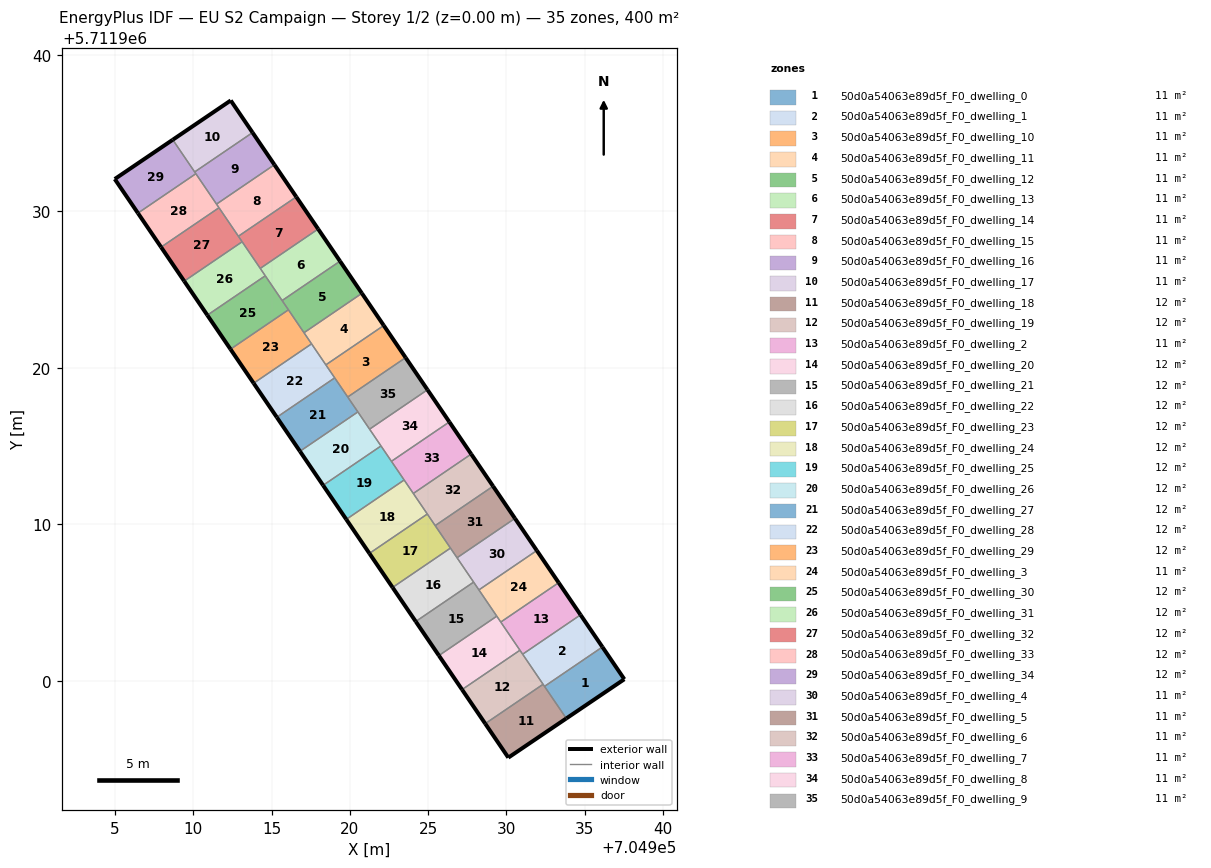
=== STOREY PLAN SPEC (per zone: floor XY polygon, exterior-wall plan segments, windows/doors) ===
zone 1: 50d0a54063e89d5f_F0_dwelling_0  (11.1 m²)
  floor: (704937.53, 5711900.11) (704936.13, 5711902.17) (704932.43, 5711899.65) (704933.83, 5711897.60)
  exterior wall: (704936.13, 5711902.17) – (704937.53, 5711900.11)  [2.5 m]
  exterior wall: (704937.53, 5711900.11) – (704933.83, 5711897.60)  [4.5 m]
  interior walls: 2
zone 2: 50d0a54063e89d5f_F0_dwelling_1  (11.1 m²)
  floor: (704936.13, 5711902.17) (704934.74, 5711904.22) (704931.04, 5711901.71) (704932.43, 5711899.65)
  exterior wall: (704934.74, 5711904.22) – (704936.13, 5711902.17)  [2.5 m]
  interior walls: 4
zone 3: 50d0a54063e89d5f_F0_dwelling_10  (11.1 m²)
  floor: (704923.56, 5711920.66) (704922.16, 5711922.71) (704918.46, 5711920.20) (704919.86, 5711918.14)
  exterior wall: (704922.16, 5711922.71) – (704923.56, 5711920.66)  [2.5 m]
  interior walls: 4
zone 4: 50d0a54063e89d5f_F0_dwelling_11  (11.1 m²)
  floor: (704922.16, 5711922.71) (704920.77, 5711924.77) (704917.06, 5711922.25) (704918.46, 5711920.20)
  exterior wall: (704920.77, 5711924.77) – (704922.16, 5711922.71)  [2.5 m]
  interior walls: 4
zone 5: 50d0a54063e89d5f_F0_dwelling_12  (11.1 m²)
  floor: (704920.77, 5711924.77) (704919.37, 5711926.82) (704915.67, 5711924.31) (704917.06, 5711922.25)
  exterior wall: (704919.37, 5711926.82) – (704920.77, 5711924.77)  [2.5 m]
  interior walls: 4
zone 6: 50d0a54063e89d5f_F0_dwelling_13  (11.1 m²)
  floor: (704919.37, 5711926.82) (704917.97, 5711928.88) (704914.27, 5711926.36) (704915.67, 5711924.31)
  exterior wall: (704917.97, 5711928.88) – (704919.37, 5711926.82)  [2.5 m]
  interior walls: 4
zone 7: 50d0a54063e89d5f_F0_dwelling_14  (11.1 m²)
  floor: (704917.97, 5711928.88) (704916.57, 5711930.93) (704912.87, 5711928.42) (704914.27, 5711926.36)
  exterior wall: (704916.57, 5711930.93) – (704917.97, 5711928.88)  [2.5 m]
  interior walls: 4
zone 8: 50d0a54063e89d5f_F0_dwelling_15  (11.1 m²)
  floor: (704916.57, 5711930.93) (704915.18, 5711932.99) (704911.48, 5711930.47) (704912.87, 5711928.42)
  exterior wall: (704915.18, 5711932.99) – (704916.57, 5711930.93)  [2.5 m]
  interior walls: 4
zone 9: 50d0a54063e89d5f_F0_dwelling_16  (11.1 m²)
  floor: (704915.18, 5711932.99) (704913.78, 5711935.04) (704910.08, 5711932.52) (704911.48, 5711930.47)
  exterior wall: (704913.78, 5711935.04) – (704915.18, 5711932.99)  [2.5 m]
  interior walls: 4
zone 10: 50d0a54063e89d5f_F0_dwelling_17  (11.1 m²)
  floor: (704913.78, 5711935.04) (704912.38, 5711937.09) (704908.68, 5711934.58) (704910.08, 5711932.52)
  exterior wall: (704908.68, 5711934.58) – (704912.38, 5711937.09)  [4.5 m]
  exterior wall: (704912.38, 5711937.09) – (704913.78, 5711935.04)  [2.5 m]
  interior walls: 2
zone 11: 50d0a54063e89d5f_F0_dwelling_18  (11.8 m²)
  floor: (704933.83, 5711897.60) (704932.34, 5711899.79) (704928.65, 5711897.27) (704930.12, 5711895.10)
  exterior wall: (704933.83, 5711897.60) – (704930.12, 5711895.10)  [4.5 m]
  exterior wall: (704930.12, 5711895.10) – (704928.65, 5711897.27)  [2.6 m]
  interior walls: 3
zone 12: 50d0a54063e89d5f_F0_dwelling_19  (11.8 m²)
  floor: (704932.34, 5711899.79) (704930.86, 5711901.96) (704927.17, 5711899.45) (704928.65, 5711897.27)
  exterior wall: (704928.65, 5711897.27) – (704927.17, 5711899.45)  [2.6 m]
  interior walls: 4
zone 13: 50d0a54063e89d5f_F0_dwelling_2  (11.1 m²)
  floor: (704934.74, 5711904.22) (704933.34, 5711906.28) (704929.64, 5711903.76) (704931.04, 5711901.71)
  exterior wall: (704933.34, 5711906.28) – (704934.74, 5711904.22)  [2.5 m]
  interior walls: 4
zone 14: 50d0a54063e89d5f_F0_dwelling_20  (11.8 m²)
  floor: (704930.86, 5711901.96) (704929.38, 5711904.14) (704925.69, 5711901.62) (704927.17, 5711899.45)
  exterior wall: (704927.17, 5711899.45) – (704925.69, 5711901.62)  [2.6 m]
  interior walls: 4
zone 15: 50d0a54063e89d5f_F0_dwelling_21  (11.8 m²)
  floor: (704929.38, 5711904.14) (704927.90, 5711906.31) (704924.20, 5711903.80) (704925.69, 5711901.62)
  exterior wall: (704925.69, 5711901.62) – (704924.20, 5711903.80)  [2.6 m]
  interior walls: 4
zone 16: 50d0a54063e89d5f_F0_dwelling_22  (11.8 m²)
  floor: (704927.90, 5711906.31) (704926.42, 5711908.49) (704922.72, 5711905.97) (704924.20, 5711903.80)
  exterior wall: (704924.20, 5711903.80) – (704922.72, 5711905.97)  [2.6 m]
  interior walls: 4
zone 17: 50d0a54063e89d5f_F0_dwelling_23  (11.8 m²)
  floor: (704926.42, 5711908.49) (704924.94, 5711910.67) (704921.24, 5711908.15) (704922.72, 5711905.97)
  exterior wall: (704922.72, 5711905.97) – (704921.24, 5711908.15)  [2.6 m]
  interior walls: 4
zone 18: 50d0a54063e89d5f_F0_dwelling_24  (11.8 m²)
  floor: (704924.94, 5711910.67) (704923.46, 5711912.84) (704919.77, 5711910.32) (704921.24, 5711908.15)
  exterior wall: (704921.24, 5711908.15) – (704919.77, 5711910.32)  [2.6 m]
  interior walls: 4
zone 19: 50d0a54063e89d5f_F0_dwelling_25  (11.8 m²)
  floor: (704923.46, 5711912.84) (704921.99, 5711915.01) (704918.29, 5711912.50) (704919.77, 5711910.32)
  exterior wall: (704919.77, 5711910.32) – (704918.29, 5711912.50)  [2.6 m]
  interior walls: 4
zone 20: 50d0a54063e89d5f_F0_dwelling_26  (11.8 m²)
  floor: (704921.99, 5711915.01) (704920.51, 5711917.19) (704916.81, 5711914.67) (704918.29, 5711912.50)
  exterior wall: (704918.29, 5711912.50) – (704916.81, 5711914.67)  [2.6 m]
  interior walls: 4
zone 21: 50d0a54063e89d5f_F0_dwelling_27  (11.8 m²)
  floor: (704920.51, 5711917.19) (704919.03, 5711919.37) (704915.33, 5711916.85) (704916.81, 5711914.67)
  exterior wall: (704916.81, 5711914.67) – (704915.33, 5711916.85)  [2.6 m]
  interior walls: 4
zone 22: 50d0a54063e89d5f_F0_dwelling_28  (11.8 m²)
  floor: (704919.03, 5711919.37) (704917.55, 5711921.54) (704913.85, 5711919.02) (704915.33, 5711916.85)
  exterior wall: (704915.33, 5711916.85) – (704913.85, 5711919.02)  [2.6 m]
  interior walls: 4
zone 23: 50d0a54063e89d5f_F0_dwelling_29  (11.8 m²)
  floor: (704917.55, 5711921.54) (704916.07, 5711923.71) (704912.37, 5711921.20) (704913.85, 5711919.02)
  exterior wall: (704913.85, 5711919.02) – (704912.37, 5711921.20)  [2.6 m]
  interior walls: 4
zone 24: 50d0a54063e89d5f_F0_dwelling_3  (11.1 m²)
  floor: (704933.34, 5711906.28) (704931.94, 5711908.33) (704928.24, 5711905.82) (704929.64, 5711903.76)
  exterior wall: (704931.94, 5711908.33) – (704933.34, 5711906.28)  [2.5 m]
  interior walls: 4
zone 25: 50d0a54063e89d5f_F0_dwelling_30  (11.8 m²)
  floor: (704916.07, 5711923.71) (704914.59, 5711925.89) (704910.89, 5711923.37) (704912.37, 5711921.20)
  exterior wall: (704912.37, 5711921.20) – (704910.89, 5711923.37)  [2.6 m]
  interior walls: 4
zone 26: 50d0a54063e89d5f_F0_dwelling_31  (11.8 m²)
  floor: (704914.59, 5711925.89) (704913.11, 5711928.06) (704909.41, 5711925.55) (704910.89, 5711923.37)
  exterior wall: (704910.89, 5711923.37) – (704909.41, 5711925.55)  [2.6 m]
  interior walls: 4
zone 27: 50d0a54063e89d5f_F0_dwelling_32  (11.8 m²)
  floor: (704913.11, 5711928.06) (704911.63, 5711930.24) (704907.93, 5711927.72) (704909.41, 5711925.55)
  exterior wall: (704909.41, 5711925.55) – (704907.93, 5711927.72)  [2.6 m]
  interior walls: 4
zone 28: 50d0a54063e89d5f_F0_dwelling_33  (11.8 m²)
  floor: (704911.63, 5711930.24) (704910.16, 5711932.41) (704906.45, 5711929.89) (704907.93, 5711927.72)
  exterior wall: (704907.93, 5711927.72) – (704906.45, 5711929.89)  [2.6 m]
  interior walls: 4
zone 29: 50d0a54063e89d5f_F0_dwelling_34  (11.8 m²)
  floor: (704910.16, 5711932.41) (704908.68, 5711934.58) (704904.97, 5711932.07) (704906.45, 5711929.89)
  exterior wall: (704906.45, 5711929.89) – (704904.97, 5711932.07)  [2.6 m]
  exterior wall: (704904.97, 5711932.07) – (704908.68, 5711934.58)  [4.5 m]
  interior walls: 3
zone 30: 50d0a54063e89d5f_F0_dwelling_4  (11.1 m²)
  floor: (704931.94, 5711908.33) (704930.55, 5711910.39) (704926.84, 5711907.87) (704928.24, 5711905.82)
  exterior wall: (704930.55, 5711910.39) – (704931.94, 5711908.33)  [2.5 m]
  interior walls: 4
zone 31: 50d0a54063e89d5f_F0_dwelling_5  (11.1 m²)
  floor: (704930.55, 5711910.39) (704929.15, 5711912.44) (704925.45, 5711909.92) (704926.84, 5711907.87)
  exterior wall: (704929.15, 5711912.44) – (704930.55, 5711910.39)  [2.5 m]
  interior walls: 4
zone 32: 50d0a54063e89d5f_F0_dwelling_6  (11.1 m²)
  floor: (704929.15, 5711912.44) (704927.75, 5711914.50) (704924.05, 5711911.98) (704925.45, 5711909.92)
  exterior wall: (704927.75, 5711914.50) – (704929.15, 5711912.44)  [2.5 m]
  interior walls: 4
zone 33: 50d0a54063e89d5f_F0_dwelling_7  (11.1 m²)
  floor: (704927.75, 5711914.50) (704926.35, 5711916.55) (704922.65, 5711914.03) (704924.05, 5711911.98)
  exterior wall: (704926.35, 5711916.55) – (704927.75, 5711914.50)  [2.5 m]
  interior walls: 4
zone 34: 50d0a54063e89d5f_F0_dwelling_8  (11.1 m²)
  floor: (704926.35, 5711916.55) (704924.96, 5711918.61) (704921.26, 5711916.09) (704922.65, 5711914.03)
  exterior wall: (704924.96, 5711918.61) – (704926.35, 5711916.55)  [2.5 m]
  interior walls: 4
zone 35: 50d0a54063e89d5f_F0_dwelling_9  (11.1 m²)
  floor: (704924.96, 5711918.61) (704923.56, 5711920.66) (704919.86, 5711918.14) (704921.26, 5711916.09)
  exterior wall: (704923.56, 5711920.66) – (704924.96, 5711918.61)  [2.5 m]
  interior walls: 4

=== DERIVED (storey summary) ===
Building: EU S2 Campaign
Storey: 1 of 2  (floor level z = 0.00 m)
Storey gross floor area: 400.2 m²
Zones on this storey: 35
  - 50d0a54063e89d5f_F0_dwelling_0: floor 11.1 m²; exterior wall 7.0 m (20.9 m²); WWR 0.0%
  - 50d0a54063e89d5f_F0_dwelling_1: floor 11.1 m²; exterior wall 2.5 m (7.5 m²); WWR 0.0%
  - 50d0a54063e89d5f_F0_dwelling_10: floor 11.1 m²; exterior wall 2.5 m (7.5 m²); WWR 0.0%
  - 50d0a54063e89d5f_F0_dwelling_11: floor 11.1 m²; exterior wall 2.5 m (7.5 m²); WWR 0.0%
  - 50d0a54063e89d5f_F0_dwelling_12: floor 11.1 m²; exterior wall 2.5 m (7.5 m²); WWR 0.0%
  - 50d0a54063e89d5f_F0_dwelling_13: floor 11.1 m²; exterior wall 2.5 m (7.5 m²); WWR 0.0%
  - 50d0a54063e89d5f_F0_dwelling_14: floor 11.1 m²; exterior wall 2.5 m (7.5 m²); WWR 0.0%
  - 50d0a54063e89d5f_F0_dwelling_15: floor 11.1 m²; exterior wall 2.5 m (7.5 m²); WWR 0.0%
  - 50d0a54063e89d5f_F0_dwelling_16: floor 11.1 m²; exterior wall 2.5 m (7.5 m²); WWR 0.0%
  - 50d0a54063e89d5f_F0_dwelling_17: floor 11.1 m²; exterior wall 7.0 m (20.9 m²); WWR 0.0%
  - 50d0a54063e89d5f_F0_dwelling_18: floor 11.8 m²; exterior wall 7.1 m (21.3 m²); WWR 0.0%
  - 50d0a54063e89d5f_F0_dwelling_19: floor 11.8 m²; exterior wall 2.6 m (7.9 m²); WWR 0.0%
  - 50d0a54063e89d5f_F0_dwelling_2: floor 11.1 m²; exterior wall 2.5 m (7.5 m²); WWR 0.0%
  - 50d0a54063e89d5f_F0_dwelling_20: floor 11.8 m²; exterior wall 2.6 m (7.9 m²); WWR 0.0%
  - 50d0a54063e89d5f_F0_dwelling_21: floor 11.8 m²; exterior wall 2.6 m (7.9 m²); WWR 0.0%
  - 50d0a54063e89d5f_F0_dwelling_22: floor 11.8 m²; exterior wall 2.6 m (7.9 m²); WWR 0.0%
  - 50d0a54063e89d5f_F0_dwelling_23: floor 11.8 m²; exterior wall 2.6 m (7.9 m²); WWR 0.0%
  - 50d0a54063e89d5f_F0_dwelling_24: floor 11.8 m²; exterior wall 2.6 m (7.9 m²); WWR 0.0%
  - 50d0a54063e89d5f_F0_dwelling_25: floor 11.8 m²; exterior wall 2.6 m (7.9 m²); WWR 0.0%
  - 50d0a54063e89d5f_F0_dwelling_26: floor 11.8 m²; exterior wall 2.6 m (7.9 m²); WWR 0.0%
  - 50d0a54063e89d5f_F0_dwelling_27: floor 11.8 m²; exterior wall 2.6 m (7.9 m²); WWR 0.0%
  - 50d0a54063e89d5f_F0_dwelling_28: floor 11.8 m²; exterior wall 2.6 m (7.9 m²); WWR 0.0%
  - 50d0a54063e89d5f_F0_dwelling_29: floor 11.8 m²; exterior wall 2.6 m (7.9 m²); WWR 0.0%
  - 50d0a54063e89d5f_F0_dwelling_3: floor 11.1 m²; exterior wall 2.5 m (7.5 m²); WWR 0.0%
  - 50d0a54063e89d5f_F0_dwelling_30: floor 11.8 m²; exterior wall 2.6 m (7.9 m²); WWR 0.0%
  - 50d0a54063e89d5f_F0_dwelling_31: floor 11.8 m²; exterior wall 2.6 m (7.9 m²); WWR 0.0%
  - 50d0a54063e89d5f_F0_dwelling_32: floor 11.8 m²; exterior wall 2.6 m (7.9 m²); WWR 0.0%
  - 50d0a54063e89d5f_F0_dwelling_33: floor 11.8 m²; exterior wall 2.6 m (7.9 m²); WWR 0.0%
  - 50d0a54063e89d5f_F0_dwelling_34: floor 11.8 m²; exterior wall 7.1 m (21.3 m²); WWR 0.0%
  - 50d0a54063e89d5f_F0_dwelling_4: floor 11.1 m²; exterior wall 2.5 m (7.5 m²); WWR 0.0%
  - 50d0a54063e89d5f_F0_dwelling_5: floor 11.1 m²; exterior wall 2.5 m (7.5 m²); WWR 0.0%
  - 50d0a54063e89d5f_F0_dwelling_6: floor 11.1 m²; exterior wall 2.5 m (7.5 m²); WWR 0.0%
  - 50d0a54063e89d5f_F0_dwelling_7: floor 11.1 m²; exterior wall 2.5 m (7.5 m²); WWR 0.0%
  - 50d0a54063e89d5f_F0_dwelling_8: floor 11.1 m²; exterior wall 2.5 m (7.5 m²); WWR 0.0%
  - 50d0a54063e89d5f_F0_dwelling_9: floor 11.1 m²; exterior wall 2.5 m (7.5 m²); WWR 0.0%
Zone adjacency (shared interzone walls):
  - 50d0a54063e89d5f_F0_dwelling_0 ↔ 50d0a54063e89d5f_F0_dwelling_1
  - 50d0a54063e89d5f_F0_dwelling_0 ↔ 50d0a54063e89d5f_F0_dwelling_18
  - 50d0a54063e89d5f_F0_dwelling_1 ↔ 50d0a54063e89d5f_F0_dwelling_18
  - 50d0a54063e89d5f_F0_dwelling_1 ↔ 50d0a54063e89d5f_F0_dwelling_19
  - 50d0a54063e89d5f_F0_dwelling_1 ↔ 50d0a54063e89d5f_F0_dwelling_2
  - 50d0a54063e89d5f_F0_dwelling_10 ↔ 50d0a54063e89d5f_F0_dwelling_11
  - 50d0a54063e89d5f_F0_dwelling_10 ↔ 50d0a54063e89d5f_F0_dwelling_27
  - 50d0a54063e89d5f_F0_dwelling_10 ↔ 50d0a54063e89d5f_F0_dwelling_28
  - 50d0a54063e89d5f_F0_dwelling_10 ↔ 50d0a54063e89d5f_F0_dwelling_9
  - 50d0a54063e89d5f_F0_dwelling_11 ↔ 50d0a54063e89d5f_F0_dwelling_12
  - 50d0a54063e89d5f_F0_dwelling_11 ↔ 50d0a54063e89d5f_F0_dwelling_28
  - 50d0a54063e89d5f_F0_dwelling_11 ↔ 50d0a54063e89d5f_F0_dwelling_29
  - 50d0a54063e89d5f_F0_dwelling_12 ↔ 50d0a54063e89d5f_F0_dwelling_13
  - 50d0a54063e89d5f_F0_dwelling_12 ↔ 50d0a54063e89d5f_F0_dwelling_29
  - 50d0a54063e89d5f_F0_dwelling_12 ↔ 50d0a54063e89d5f_F0_dwelling_30
  - 50d0a54063e89d5f_F0_dwelling_13 ↔ 50d0a54063e89d5f_F0_dwelling_14
  - 50d0a54063e89d5f_F0_dwelling_13 ↔ 50d0a54063e89d5f_F0_dwelling_30
  - 50d0a54063e89d5f_F0_dwelling_13 ↔ 50d0a54063e89d5f_F0_dwelling_31
  - 50d0a54063e89d5f_F0_dwelling_14 ↔ 50d0a54063e89d5f_F0_dwelling_15
  - 50d0a54063e89d5f_F0_dwelling_14 ↔ 50d0a54063e89d5f_F0_dwelling_31
  - 50d0a54063e89d5f_F0_dwelling_14 ↔ 50d0a54063e89d5f_F0_dwelling_32
  - 50d0a54063e89d5f_F0_dwelling_15 ↔ 50d0a54063e89d5f_F0_dwelling_16
  - 50d0a54063e89d5f_F0_dwelling_15 ↔ 50d0a54063e89d5f_F0_dwelling_32
  - 50d0a54063e89d5f_F0_dwelling_15 ↔ 50d0a54063e89d5f_F0_dwelling_33
  - 50d0a54063e89d5f_F0_dwelling_16 ↔ 50d0a54063e89d5f_F0_dwelling_17
  - 50d0a54063e89d5f_F0_dwelling_16 ↔ 50d0a54063e89d5f_F0_dwelling_33
  - 50d0a54063e89d5f_F0_dwelling_16 ↔ 50d0a54063e89d5f_F0_dwelling_34
  - 50d0a54063e89d5f_F0_dwelling_17 ↔ 50d0a54063e89d5f_F0_dwelling_34
  - 50d0a54063e89d5f_F0_dwelling_18 ↔ 50d0a54063e89d5f_F0_dwelling_19
  - 50d0a54063e89d5f_F0_dwelling_19 ↔ 50d0a54063e89d5f_F0_dwelling_2
  - 50d0a54063e89d5f_F0_dwelling_19 ↔ 50d0a54063e89d5f_F0_dwelling_20
  - 50d0a54063e89d5f_F0_dwelling_2 ↔ 50d0a54063e89d5f_F0_dwelling_20
  - 50d0a54063e89d5f_F0_dwelling_2 ↔ 50d0a54063e89d5f_F0_dwelling_3
  - 50d0a54063e89d5f_F0_dwelling_20 ↔ 50d0a54063e89d5f_F0_dwelling_21
  - 50d0a54063e89d5f_F0_dwelling_20 ↔ 50d0a54063e89d5f_F0_dwelling_3
  - 50d0a54063e89d5f_F0_dwelling_21 ↔ 50d0a54063e89d5f_F0_dwelling_22
  - 50d0a54063e89d5f_F0_dwelling_21 ↔ 50d0a54063e89d5f_F0_dwelling_3
  - 50d0a54063e89d5f_F0_dwelling_21 ↔ 50d0a54063e89d5f_F0_dwelling_4
  - 50d0a54063e89d5f_F0_dwelling_22 ↔ 50d0a54063e89d5f_F0_dwelling_23
  - 50d0a54063e89d5f_F0_dwelling_22 ↔ 50d0a54063e89d5f_F0_dwelling_4
  - 50d0a54063e89d5f_F0_dwelling_22 ↔ 50d0a54063e89d5f_F0_dwelling_5
  - 50d0a54063e89d5f_F0_dwelling_23 ↔ 50d0a54063e89d5f_F0_dwelling_24
  - 50d0a54063e89d5f_F0_dwelling_23 ↔ 50d0a54063e89d5f_F0_dwelling_5
  - 50d0a54063e89d5f_F0_dwelling_23 ↔ 50d0a54063e89d5f_F0_dwelling_6
  - 50d0a54063e89d5f_F0_dwelling_24 ↔ 50d0a54063e89d5f_F0_dwelling_25
  - 50d0a54063e89d5f_F0_dwelling_24 ↔ 50d0a54063e89d5f_F0_dwelling_6
  - 50d0a54063e89d5f_F0_dwelling_24 ↔ 50d0a54063e89d5f_F0_dwelling_7
  - 50d0a54063e89d5f_F0_dwelling_25 ↔ 50d0a54063e89d5f_F0_dwelling_26
  - 50d0a54063e89d5f_F0_dwelling_25 ↔ 50d0a54063e89d5f_F0_dwelling_7
  - 50d0a54063e89d5f_F0_dwelling_25 ↔ 50d0a54063e89d5f_F0_dwelling_8
  - 50d0a54063e89d5f_F0_dwelling_26 ↔ 50d0a54063e89d5f_F0_dwelling_27
  - 50d0a54063e89d5f_F0_dwelling_26 ↔ 50d0a54063e89d5f_F0_dwelling_8
  - 50d0a54063e89d5f_F0_dwelling_26 ↔ 50d0a54063e89d5f_F0_dwelling_9
  - 50d0a54063e89d5f_F0_dwelling_27 ↔ 50d0a54063e89d5f_F0_dwelling_28
  - 50d0a54063e89d5f_F0_dwelling_27 ↔ 50d0a54063e89d5f_F0_dwelling_9
  - 50d0a54063e89d5f_F0_dwelling_28 ↔ 50d0a54063e89d5f_F0_dwelling_29
  - 50d0a54063e89d5f_F0_dwelling_29 ↔ 50d0a54063e89d5f_F0_dwelling_30
  - 50d0a54063e89d5f_F0_dwelling_3 ↔ 50d0a54063e89d5f_F0_dwelling_4
  - 50d0a54063e89d5f_F0_dwelling_30 ↔ 50d0a54063e89d5f_F0_dwelling_31
  - 50d0a54063e89d5f_F0_dwelling_31 ↔ 50d0a54063e89d5f_F0_dwelling_32
  - 50d0a54063e89d5f_F0_dwelling_32 ↔ 50d0a54063e89d5f_F0_dwelling_33
  - 50d0a54063e89d5f_F0_dwelling_33 ↔ 50d0a54063e89d5f_F0_dwelling_34
  - 50d0a54063e89d5f_F0_dwelling_4 ↔ 50d0a54063e89d5f_F0_dwelling_5
  - 50d0a54063e89d5f_F0_dwelling_5 ↔ 50d0a54063e89d5f_F0_dwelling_6
  - 50d0a54063e89d5f_F0_dwelling_6 ↔ 50d0a54063e89d5f_F0_dwelling_7
  - 50d0a54063e89d5f_F0_dwelling_7 ↔ 50d0a54063e89d5f_F0_dwelling_8
  - 50d0a54063e89d5f_F0_dwelling_8 ↔ 50d0a54063e89d5f_F0_dwelling_9